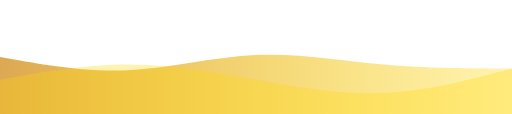
t = 0.00 s
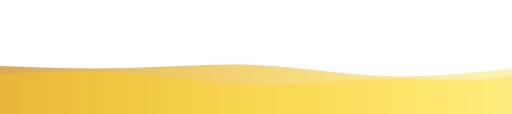
t = 2.00 s
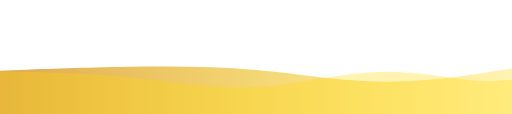
t = 3.00 s
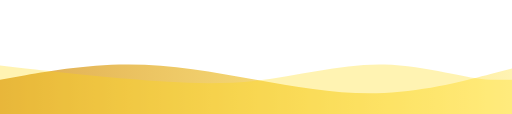
t = 5.00 s
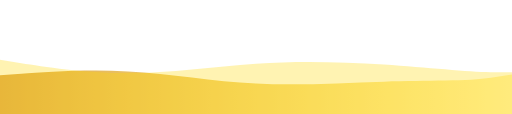
t = 7.00 s
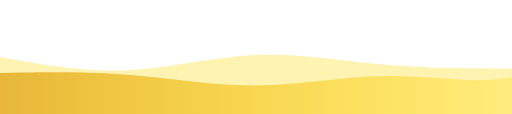
t = 8.00 s

The animated SVG that drew these frames (rendered in a browser with its animation timeline set to each time). Animation: 2 SMIL elements (animate=2); frames cover the first 8.00 s, repeats indefinitely.

<?xml version="1.0" encoding="UTF-8"?>
<svg width="1440" height="320" viewBox="0 0 1440 320" fill="none" xmlns="http://www.w3.org/2000/svg">
  <defs>
    <linearGradient id="waveGradient" x1="0%" y1="0%" x2="100%" y2="0%">
      <stop offset="0%" style="stop-color:#DDA853;stop-opacity:1" />
      <stop offset="100%" style="stop-color:#FFD700;stop-opacity:0.3" />
    </linearGradient>
  </defs>
  
  <!-- First Wave -->
  <path d="M0,160L60,170.7C120,181,240,203,360,197.3C480,192,600,160,720,154.7C840,149,960,171,1080,181.3C1200,192,1320,192,1380,192L1440,192L1440,320L1380,320C1320,320,1200,320,1080,320C960,320,840,320,720,320C600,320,480,320,360,320C240,320,120,320,60,320L0,320Z" fill="url(#waveGradient)">
    <animate
      attributeName="d"
      dur="15s"
      repeatCount="indefinite"
      values="
        M0,160L60,170.7C120,181,240,203,360,197.3C480,192,600,160,720,154.7C840,149,960,171,1080,181.3C1200,192,1320,192,1380,192L1440,192L1440,320L1380,320C1320,320,1200,320,1080,320C960,320,840,320,720,320C600,320,480,320,360,320C240,320,120,320,60,320L0,320Z;
        M0,224L60,213.3C120,203,240,181,360,181.3C480,181,600,203,720,224C840,245,960,267,1080,261.3C1200,256,1320,224,1380,208L1440,192L1440,320L1380,320C1320,320,1200,320,1080,320C960,320,840,320,720,320C600,320,480,320,360,320C240,320,120,320,60,320L0,320Z;
        M0,192L60,197.3C120,203,240,213,360,229.3C480,245,600,267,720,250.7C840,235,960,181,1080,181.3C1200,181,1320,235,1380,234.7L1440,235L1440,320L1380,320C1320,320,1200,320,1080,320C960,320,840,320,720,320C600,320,480,320,360,320C240,320,120,320,60,320L0,320Z;
        M0,160L60,170.7C120,181,240,203,360,197.3C480,192,600,160,720,154.7C840,149,960,171,1080,181.3C1200,192,1320,192,1380,192L1440,192L1440,320L1380,320C1320,320,1200,320,1080,320C960,320,840,320,720,320C600,320,480,320,360,320C240,320,120,320,60,320L0,320Z"
    />
  </path>

  <!-- Second Wave -->
  <path d="M0,224L60,213.3C120,203,240,181,360,181.3C480,181,600,203,720,224C840,245,960,267,1080,261.3C1200,256,1320,224,1380,208L1440,192L1440,320L1380,320C1320,320,1200,320,1080,320C960,320,840,320,720,320C600,320,480,320,360,320C240,320,120,320,60,320L0,320Z" fill="#FFD700" fill-opacity="0.3">
    <animate
      attributeName="d"
      dur="12s"
      repeatCount="indefinite"
      values="
        M0,224L60,213.3C120,203,240,181,360,181.3C480,181,600,203,720,224C840,245,960,267,1080,261.3C1200,256,1320,224,1380,208L1440,192L1440,320L1380,320C1320,320,1200,320,1080,320C960,320,840,320,720,320C600,320,480,320,360,320C240,320,120,320,60,320L0,320Z;
        M0,192L60,197.3C120,203,240,213,360,229.3C480,245,600,267,720,250.7C840,235,960,181,1080,181.3C1200,181,1320,235,1380,234.7L1440,235L1440,320L1380,320C1320,320,1200,320,1080,320C960,320,840,320,720,320C600,320,480,320,360,320C240,320,120,320,60,320L0,320Z;
        M0,160L60,170.7C120,181,240,203,360,197.3C480,192,600,160,720,154.7C840,149,960,171,1080,181.3C1200,192,1320,192,1380,192L1440,192L1440,320L1380,320C1320,320,1200,320,1080,320C960,320,840,320,720,320C600,320,480,320,360,320C240,320,120,320,60,320L0,320Z;
        M0,224L60,213.3C120,203,240,181,360,181.3C480,181,600,203,720,224C840,245,960,267,1080,261.3C1200,256,1320,224,1380,208L1440,192L1440,320L1380,320C1320,320,1200,320,1080,320C960,320,840,320,720,320C600,320,480,320,360,320C240,320,120,320,60,320L0,320Z"
    />
  </path>
</svg> 
